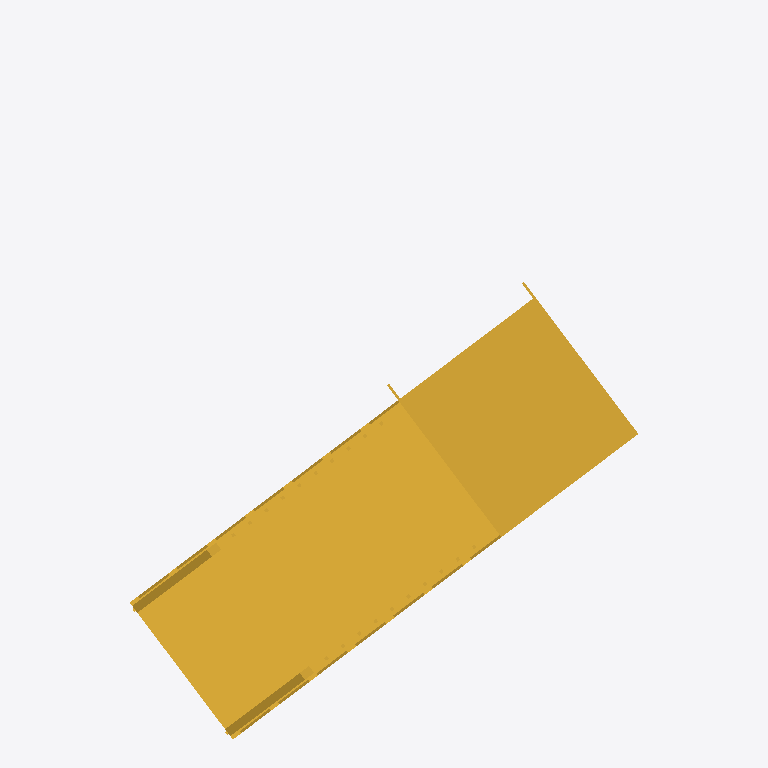
Plan cut of the same IFC building model at storey 'Raised' (level 1.00 m, cut at 2.40 m), seen from above with north up, elements coloured by IFC class: 1 stair (yellow). Cut surfaces are drawn darker.
Extent 3.0 m × 4.1 m × 4.0 m (x, y, z). Storeys (3): Level 1 at 0.00 m; Raised at 1.00 m; Level 2 at 3.00 m. Elements (1): 1 IfcStair.

HEADER;
FILE_DESCRIPTION(('ViewDefinition [DesignTransferView]'),'2;1');
FILE_NAME('Project.ifc','2026-11-09T12:57:20',(''),(''),'BIMCraft 0.11.0','BIMCraft 0.11.0','');
FILE_SCHEMA(('IFC4'));
ENDSEC;
DATA;
#12=IFCPROJECT('1CgCZX04PfLqL9C0pdoL7I',$,'Project',$,$,$,$,(#4),#11);
#16=IFCSITE('11dDBTT7etDt93BnYG1H1V',$,'Site',$,$,#15,$,$,.ELEMENT.,$,$,$,$,$);
#20=IFCBUILDING('2XwEvJvuONo1xnuZOVwX3e',$,'Project',$,$,#19,$,$,.ELEMENT.,$,$,$);
#26=IFCBUILDINGSTOREY('3JHMZ1QcjEhPrlUCGkwK_o',$,'Level 1',$,$,#25,$,$,.ELEMENT.,0.0);
#30=IFCBUILDINGSTOREY('0QNIpAUgvDu8NsVmA7$ul1',$,'Raised',$,$,#29,$,$,.ELEMENT.,1000.0);
#34=IFCBUILDINGSTOREY('1nwWb7CPf8hgld76waL07Y',$,'Level 2',$,$,#33,$,$,.ELEMENT.,3000.0);
#39=IFCSTAIR('09itM4yOn9Zvk9QCO7YNqZ',$,'Stair',$,$,#38,$,'100003',.QUARTER_TURN_STAIR.);
ENDSEC;
